Run: headless pygame with SDL's dummy video driver; simulated clock (each Clock.tick advances the game by its frame time, no real sleeping); random seed 0; keys injected as events and as key.get_pressed() state; no mouse input.
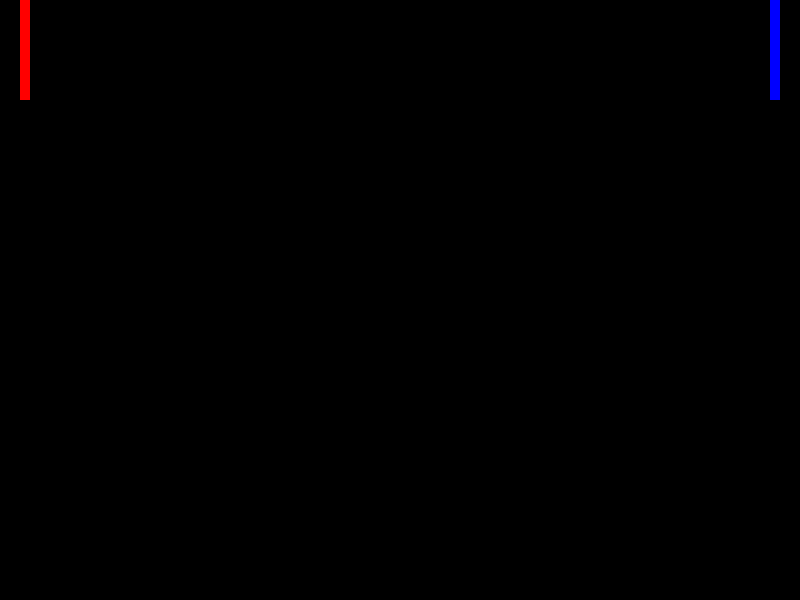
Frame 1 of 4 · flips 1–60 · no input
Frame 2 of 4 · flips 61–180 · tapped SPACE, RETURN · held RIGHT (→), D · screen unchanged from frame 1, image omitted
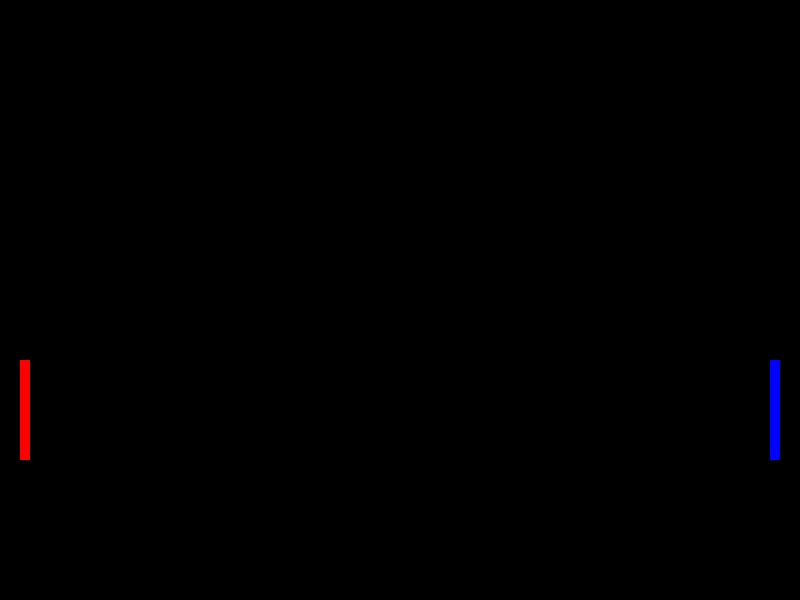
Frame 3 of 4 · flips 181–300 · held DOWN (↓), S
Frame 4 of 4 · flips 301–420 · held LEFT (←), A, UP (↑), W · screen same as frame 1, image omitted

The pygame program that drew these frames:

import pygame
pygame.init()

class Paddle:
    def __init__(self, x, y,speed, h, w, rgb):
        self.x =  x
        self.y = y
        self.speed = speed
        self.h =  h
        self.w =  w
        self.rgb = rgb
        #create the paddle
        self.paddleRect =  pygame.Rect(x,y,w,h)
        #put it on the screen
        self.paddle =  pygame.draw.rect(screen, self.rgb, self.paddleRect)
    def display(self):
        self.paddle =  pygame.draw.rect(screen, self.rgb, self.paddleRect)
    def update(self, yDir):
        #if yDir = 1, moving up
        #if yDir =  -1, moving down
        #if yDir = 0, not moving
        self.y = self.y + self.speed*yDir
        if self.y <0:
            self.y = 0
        elif self.y  + self.h >= SCREEN_HEIGHT:
            self.y = SCREEN_HEIGHT - self.h
        self.paddleRect = (self.x, self.y, self.w, self.h)
    def getRect(self):
        return self.paddleRect

class Ball:
    pass
    def __init__(self):
        pass

SCREEN_WIDTH =  800
SCREEN_HEIGHT = 600

RED = (255,0,0)
BLUE = (0,0, 255)
WHITE = (255,255,255)
BLACK =  (0,0,0)
screen =  pygame.display.set_mode((SCREEN_WIDTH, SCREEN_HEIGHT))
pygame.display.set_caption("PONG!")

#create paddles
paddleRed =  Paddle(20, 0, 3, 100, 10, RED)
paddleBlue =  Paddle(SCREEN_WIDTH-30, 0, 3, 100, 10, BLUE)


running =  True

paddle1YFac = 0
paddle2YFac = 0


while running:

    screen.fill(BLACK)

    #Event Handling
    for event in pygame.event.get():
        if event.type == pygame.QUIT:
            running = False
        if event.type == pygame.KEYDOWN:
            if event.key ==  pygame.K_UP:
                paddle2YFac = -1
            if event.key ==  pygame.K_DOWN:
                paddle2YFac = 1
            if event.key ==  pygame.K_w:
                paddle1YFac = -1
            if event.key ==  pygame.K_s:
                paddle1YFac = 1
            if event.key ==  pygame.K_ESCAPE:
                running =  False
        if event.type == pygame.KEYUP:
            if event.key ==  pygame.K_UP:
                paddle2YFac = 0
            if event.key ==  pygame.K_DOWN:
                paddle2YFac = 0
            if event.key ==  pygame.K_w:
                paddle1YFac = 0
            if event.key ==  pygame.K_s:
                paddle1YFac = 0
            
    paddleRed.update(paddle1YFac)
    paddleBlue.update(paddle2YFac)

    paddleRed.display()
    paddleBlue.display()

    pygame.display.flip()

pygame.quit()
